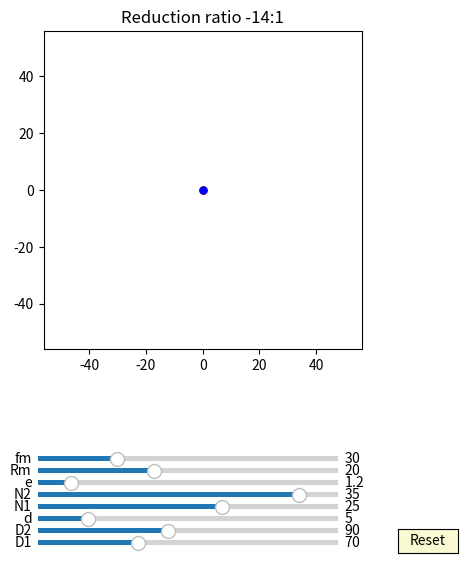

Generate this figure with matplotlib:
import numpy as np
import matplotlib.pyplot as plt
import matplotlib.animation as animation
from matplotlib.widgets import Slider, Button

interval = 50 # ms, time between animation frames

fig, ax = plt.subplots(figsize=(6,6))
ax.set_title('Reduction ratio '+(str(int(-14)))+':1')
plt.subplots_adjust(left=0.15, bottom=0.35)

ax.set_aspect('equal')
plt.xlim(-1.4*40,1.4*40)
plt.ylim(-1.4*40,1.4*40)
#plt.grid()
t = np.linspace(0, 2*np.pi, 10000)
delta = 1


## draw pinA
num_pinsA = 61
pinsA = [ax.plot([], [], 'k-')[0] for n in range(num_pinsA)]
def draw_pinA_init():
    for p in pinsA:
        p.set_data([0], [0])
def pinA_update(e,n,n1,d,D, phis):
    for i in range(int(n)):    
        xd = (d/2*np.cos(t)+ D/2*np.cos(2*i*np.pi/n)) + e*np.cos(phis)
        yd = (d/2*np.sin(t)+ D/2*np.sin(2*i*np.pi/n)) + e*np.sin(phis)
        x = xd*np.cos(-phis/(n1+1)) - yd*np.sin(-phis/(n1+1)) 
        y = xd*np.sin(-phis/(n1+1)) + yd*np.cos(-phis/(n1+1)) 
        pinsA[i].set_data(x,y)

## draw pinB
num_pinsB = 61
pinsB = [ax.plot([], [], 'k-')[0] for n in range(num_pinsB)]
def draw_pinB_init():
    for p in pinsB:
        p.set_data([0], [0])
def pinB_update(e,n,d,D, phis):
    for i in range(int(n)):    
        xd = (d/2*np.cos(t)+ D/2*np.cos(2*i*np.pi/n)) + e*np.cos(phis)
        yd = (d/2*np.sin(t)+ D/2*np.sin(2*i*np.pi/n)) + e*np.sin(phis)
        x = xd*np.cos(-phis/(n+1)) - yd*np.sin(-phis/(n+1)) 
        y = xd*np.sin(-phis/(n+1)) + yd*np.cos(-phis/(n+1)) 
        pinsB[i].set_data(x,y)

## draw drive_pin
d0, = ax.plot([0],[0],'r-', lw=2)

def drive_pin_update(r):
    x = r*np.sin(t)
    y = r*np.cos(t)
    d0.set_data([x], [y])


##inner pin:
inner_pin, = ax.plot([0],[0],'g-')
dot, = ax.plot([0],[0], 'go', ms=5)

def update_inner_pin(e,n,Rm, phi):
    x = (Rm+e)*np.cos(t)+e*np.cos(phi-phi/(n+1))
    y = (Rm+e)*np.sin(t)+e*np.sin(phi-phi/(n+1))
    inner_pin.set_data([x], [y])
    
    x1 = (Rm+e)*np.cos(phi-phi/(n+1))+e*np.cos(phi-phi/(n+1))
    y1 = (Rm+e)*np.sin(phi-phi/(n+1))+e*np.sin(phi-phi/(n+1))
    dot.set_data([x1], [y1])

##hypocycloidA:
hypocycloidA, = ax.plot([0],[0],'r-')
edotA, = ax.plot([0],[0], 'ro', ms=5)

def update_hypocycloidA(e,n,n1,D,d, phis):

    RD=D/2
    rd=d/2
    rc = (n-1)*(RD/n)
    rm = (RD/n)

    xa = (rc+rm)*np.cos(t)-e*np.cos((rc+rm)/rm*t)
    ya = (rc+rm)*np.sin(t)-e*np.sin((rc+rm)/rm*t)

    dxa = (rc+rm)*(-np.sin(t)+(e/rm)*np.sin((rc+rm)/rm*t))
    dya = (rc+rm)*(np.cos(t)-(e/rm)*np.cos((rc+rm)/rm*t))

    x = (xa + rd/np.sqrt(dxa**2 + dya**2)*(-dya))*np.cos(-phis/(n-1) -phis/(n1+1) - np.pi/(n-1))-(ya + rd/np.sqrt(dxa**2 + dya**2)*dxa)*np.sin(-phis/(n-1) -phis/(n1+1) - np.pi/(n-1))  
    y = (xa + rd/np.sqrt(dxa**2 + dya**2)*(-dya))*np.sin(-phis/(n-1) -phis/(n1+1) - np.pi/(n-1))+(ya + rd/np.sqrt(dxa**2 + dya**2)*dxa)*np.cos(-phis/(n-1) -phis/(n1+1)- np.pi/(n-1)) 

    x1 = (xa + rd/np.sqrt(dxa**2 + dya**2)*(-dya))*np.cos(-phis/(n-1) -phis/(n1+1) )-(ya + rd/np.sqrt(dxa**2 + dya**2)*dxa)*np.sin(-phis/(n-1) -phis/(n1+1) )  
    y1 = (xa + rd/np.sqrt(dxa**2 + dya**2)*(-dya))*np.sin(-phis/(n-1) -phis/(n1+1) )+(ya + rd/np.sqrt(dxa**2 + dya**2)*dxa)*np.cos(-phis/(n-1) -phis/(n1+1)) 
    
    hypocycloidA.set_data([x], [y])
    edotA.set_data([x1[0]], [y1[0]])


##hypocycloidC:
hypocycloidC, = ax.plot([0],[0],'g-')

def update_hypocycloidC(e,n,n1,D,d, phis):
    #lamuda = 0.9
    RD=D/2
    rd=d/2
    rc = (n)*(RD/n)
    rm = (RD/n)

    xa = (rc+rm)*np.cos(t)-e*np.cos((rc+rm)/rm*t)
    ya = (rc+rm)*np.sin(t)-e*np.sin((rc+rm)/rm*t)

    dxa = (rc+rm)*(-np.sin(t)+(e/rm)*np.sin((rc+rm)/rm*t))
    dya = (rc+rm)*(np.cos(t)-(e/rm)*np.cos((rc+rm)/rm*t))

    xd = xa + rd/np.sqrt(dxa**2 + dya**2)*(-dya)  + e*np.cos(phis)
    yd = ya + rd/np.sqrt(dxa**2 + dya**2)*dxa + e*np.sin(phis)

    x = (xd )*np.cos(-phis/(n1+1))-(yd )*np.sin(-phis/(n1+1))
    y = (xd )*np.sin(-phis/(n1+1))+(yd )*np.cos(-phis/(n1+1)) 

    hypocycloidC.set_data([x], [y])


##hypocycloidB:
hypocycloidB, = ax.plot([0],[0],'b-')
edotB, = ax.plot([0],[0], 'bo', ms=5)

def update_hypocycloidB(e,n,D,d, phis):
    RD=D/2
    rd=d/2
    rc = (n+1)*(RD/n)
    rm = (RD/n)

    xa = (rc-rm)*np.cos(t)+e*np.cos((rc-rm)/rm*t)
    ya = (rc-rm)*np.sin(t)-e*np.sin((rc-rm)/rm*t)

    dxa = (rc-rm)*(-np.sin(t)-(e/rm)*np.sin((rc-rm)/rm*t))
    dya = (rc-rm)*(np.cos(t)-(e/rm)*np.cos((rc-rm)/rm*t))

    x = xa - rd/np.sqrt(dxa**2 + dya**2)*(-dya)
    y = ya - rd/np.sqrt(dxa**2 + dya**2)*dxa

    hypocycloidB.set_data([x], [y])
    edotB.set_data([x[0]], [y[0]])


##hypocycloidD:
hypocycloidD, = ax.plot([0],[0],'g-')

def update_hypocycloidD(e,n,D,d, phis):

    RD=D/2
    rd=d/2
    rc = (n)*(RD/n)
    rm = (RD/n)

    xa = (rc-rm)*np.cos(t)+e*np.cos((rc-rm)/rm*t)
    ya = (rc-rm)*np.sin(t)-e*np.sin((rc-rm)/rm*t)

    dxa = (rc-rm)*(-np.sin(t)-(e/rm)*np.sin((rc-rm)/rm*t))
    dya = (rc-rm)*(np.cos(t)-(e/rm)*np.cos((rc-rm)/rm*t))

    xd = xa - rd/np.sqrt(dxa**2 + dya**2)*(-dya) + e*np.cos(phis)
    yd = ya - rd/np.sqrt(dxa**2 + dya**2)*dxa + e*np.sin(phis)

    x = (xd )*np.cos(-phis/(n+1))-(yd )*np.sin(-phis/(n+1)) 
    y = (xd )*np.sin(-phis/(n+1))+(yd )*np.cos(-phis/(n+1))  

    hypocycloidD.set_data([x], [y])


axcolor = 'lightgoldenrodyellow'
ax_fm = plt.axes([0.25, 0.16, 0.5, 0.015], facecolor=axcolor)
ax_Rm = plt.axes([0.25, 0.14, 0.5, 0.015], facecolor=axcolor)
ax_e = plt.axes([0.25, 0.12, 0.5, 0.015], facecolor=axcolor)
ax_N1 = plt.axes([0.25, 0.10, 0.5, 0.015], facecolor=axcolor)
ax_N = plt.axes([0.25, 0.08, 0.5, 0.015], facecolor=axcolor)
ax_d = plt.axes([0.25, 0.06, 0.5, 0.015], facecolor=axcolor)
ax_D1 = plt.axes([0.25, 0.04, 0.5, 0.015], facecolor=axcolor)
ax_D = plt.axes([0.25, 0.02, 0.5, 0.015], facecolor=axcolor)

sli_fm = Slider(ax_fm, 'fm', 5, 100, valinit=30, valstep=delta)
sli_Rm = Slider(ax_Rm, 'Rm', 1, 50, valinit=20, valstep=delta)
sli_e = Slider(ax_e, 'e', 0.1, 10, valinit=1.2, valstep=delta/10)
sli_N1 = Slider(ax_N1, 'N2', 1, 40, valinit=35, valstep=delta)
sli_N = Slider(ax_N, 'N1', 1, 40, valinit=25, valstep=delta)
sli_d = Slider(ax_d, 'd', 2, 20, valinit=5,valstep=delta)
sli_D1 = Slider(ax_D1, 'D2', 5, 200, valinit=90,valstep=delta)
sli_D = Slider(ax_D, 'D1', 5, 200, valinit=70,valstep=delta)


def update(val):
    sfm = sli_Rm.val
    sRm = sli_Rm.val
    se = sli_e.val
    sN = sli_N.val
    sN1 = sli_N1.val
    sd = sli_d.val
    sD = sli_D.val
    sD1 = sli_D1.val
    if sD>sD1:
        ax.set_xlim(-1.2*0.5*sD,1.2*0.5*sD)
        ax.set_ylim(-1.2*0.5*sD,1.2*0.5*sD)
    if sD1>sD:
        ax.set_xlim(-1.2*0.5*sD1,1.2*0.5*sD1)
        ax.set_ylim(-1.2*0.5*sD1,1.2*0.5*sD1)
    ax.set_title('Reduction ratio '+(str(round(-(sN1*(sN-1))/(sN1+sN),2)))+':1')

sli_fm.on_changed(update)
sli_Rm.on_changed(update)
sli_e.on_changed(update)
sli_N.on_changed(update)
sli_N1.on_changed(update)
sli_d.on_changed(update)
sli_D.on_changed(update)
sli_D1.on_changed(update)

resetax = plt.axes([0.85, 0.01, 0.1, 0.04])
button = Button(resetax, 'Reset', color=axcolor, hovercolor='0.975')

def reset(event):
    sli_fm.reset()    
    sli_Rm.reset()
    sli_e.reset()
    sli_N.reset()
    sli_N1.reset()
    sli_d.reset()
    sli_D.reset()
    sli_D1.reset()

button.on_clicked(reset)

def animate(frame):
    sfm = sli_fm.val
    sRm = sli_Rm.val
    se = sli_e.val
    sN = sli_N.val
    sN1 = sli_N1.val
    sd = sli_d.val
    sD = sli_D.val
    sD1 = sli_D1.val
    frame = frame+1
    #phi = 0
    phi = 2*np.pi*frame/sfm

    draw_pinA_init()
    pinA_update(se,sN,sN1,sd,sD,phi)

    draw_pinB_init()
    pinB_update(se,sN1,sd,sD1,phi)

    update_inner_pin(se,sN1,sRm, phi)

    drive_pin_update(sRm)

    update_hypocycloidA(se,sN,sN1,sD,sd, phi)
    update_hypocycloidC(se,sN,sN1,sD,sd, phi)

    update_hypocycloidB(se,sN1,sD1,sd, phi)    
    update_hypocycloidD(se,sN1,sD1,sd, phi)
    fig.canvas.draw_idle()

ani = animation.FuncAnimation(fig, animate,frames=sli_fm.val*(sli_N.val-1), interval=interval)
dpi=100
plt.show()
